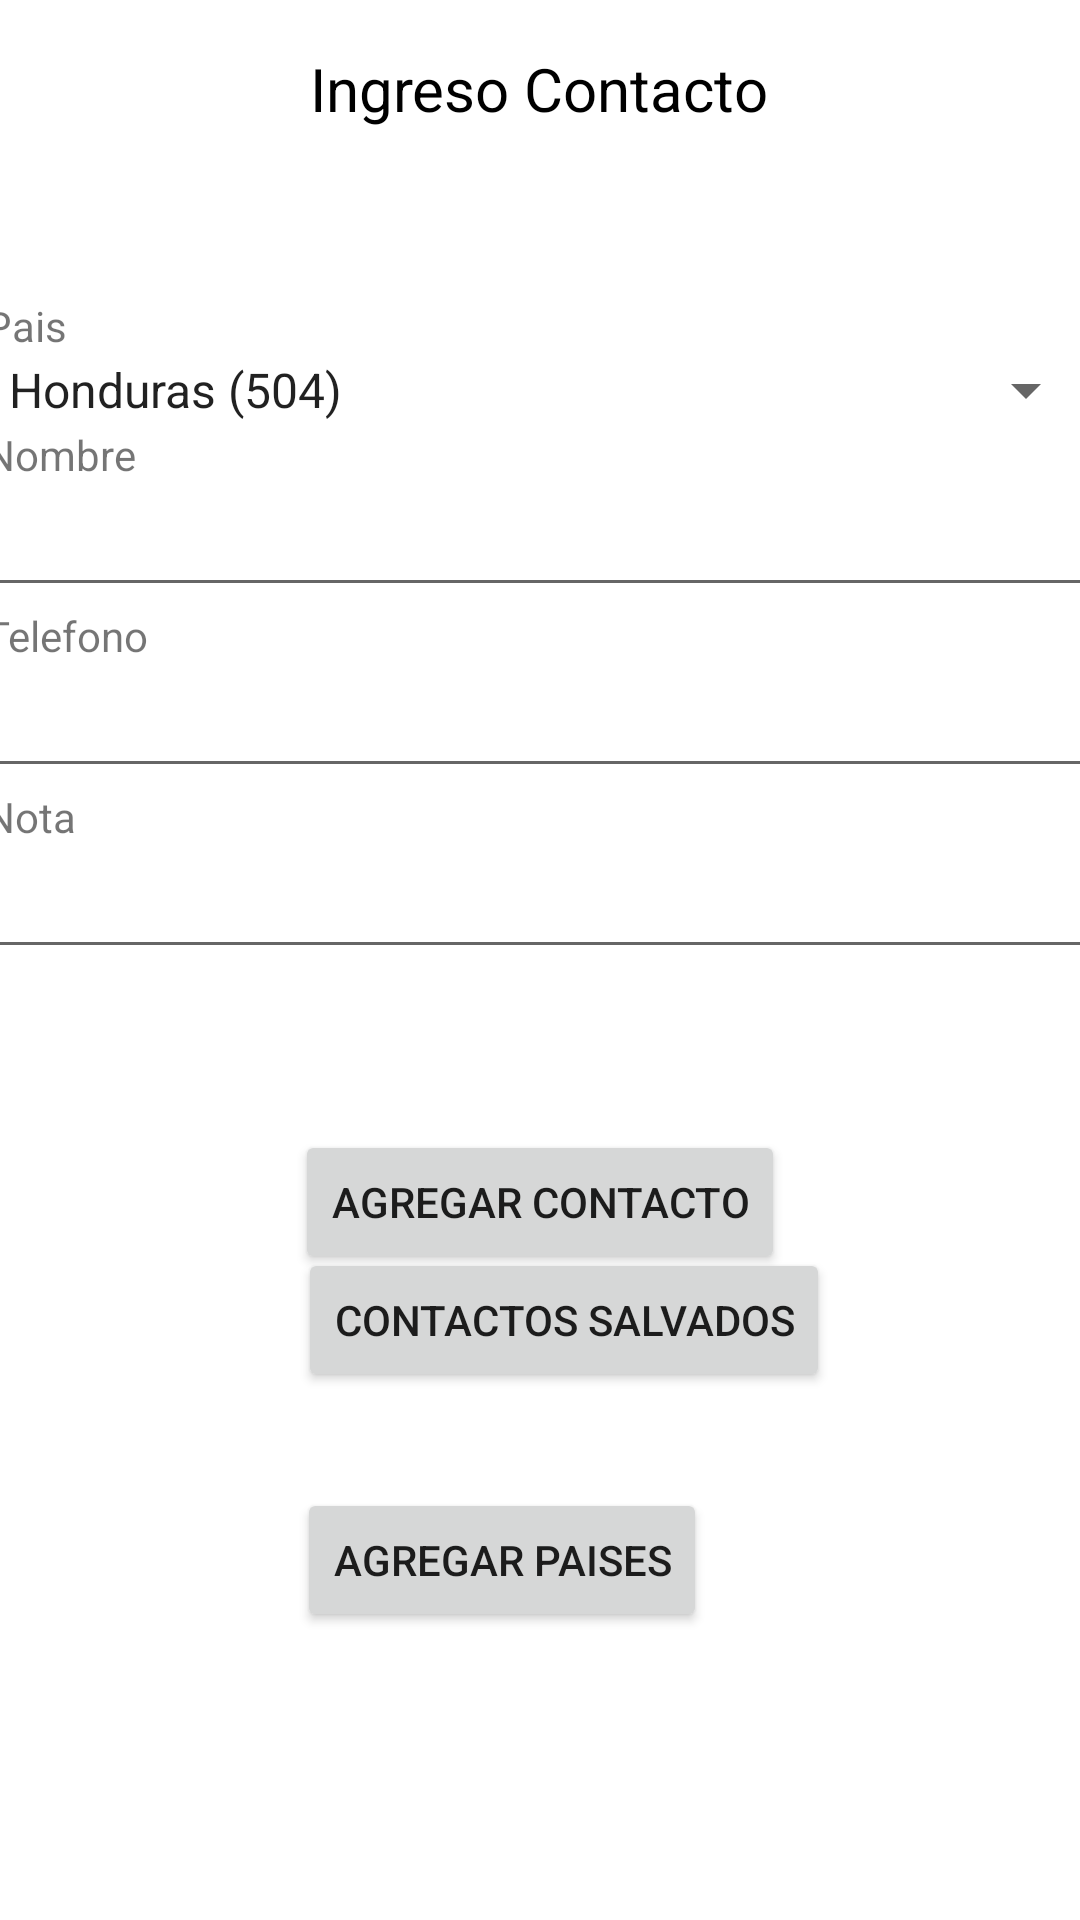

Produce the Android XML layout that renders to this screen, including the resource entries it uses.
<!-- AndroidManifest.xml: application theme Theme.PM1E187 -->
<!-- res/layout/activity_main.xml -->
<?xml version="1.0" encoding="utf-8"?>
<androidx.constraintlayout.widget.ConstraintLayout xmlns:android="http://schemas.android.com/apk/res/android"
    xmlns:app="http://schemas.android.com/apk/res-auto"
    xmlns:tools="http://schemas.android.com/tools"
    android:layout_width="match_parent"
    android:layout_height="match_parent"
    tools:context=".MainActivity">

    <LinearLayout
        android:id="@+id/linearLayout"
        android:layout_width="371dp"
        android:layout_height="286dp"
        android:layout_marginTop="56dp"
        android:orientation="vertical"
        app:layout_constraintEnd_toEndOf="parent"
        app:layout_constraintStart_toStartOf="parent"
        app:layout_constraintTop_toBottomOf="@+id/titulo">

        <TextView
            android:id="@+id/lblpais"
            android:layout_width="match_parent"
            android:layout_height="wrap_content"
            android:text="Pais" />

        <Spinner
            android:id="@+id/combopa"
            android:layout_width="match_parent"
            android:layout_height="wrap_content"
            android:entries="@array/paises"
            />

        <TextView
            android:id="@+id/lblnombre"
            android:layout_width="match_parent"
            android:layout_height="wrap_content"
            android:text="Nombre" />

        <EditText
            android:id="@+id/txtnombre1"
            android:layout_width="match_parent"
            android:layout_height="wrap_content"
            android:ems="10"
            android:inputType="textPersonName"
            android:text="" />

        <TextView
            android:id="@+id/lbltelefono"
            android:layout_width="match_parent"
            android:layout_height="wrap_content"
            android:text="Telefono" />

        <EditText
            android:id="@+id/txttelefono1"
            android:layout_width="match_parent"
            android:layout_height="wrap_content"
            android:ems="10"
            android:inputType="numberDecimal"
            android:text="" />

        <TextView
            android:id="@+id/lblnota"
            android:layout_width="match_parent"
            android:layout_height="wrap_content"
            android:text="Nota" />

        <EditText
            android:id="@+id/txtnota1"
            android:layout_width="match_parent"
            android:layout_height="wrap_content"
            android:ems="10"
            android:inputType="textPersonName"
            android:text="" />
    </LinearLayout>

    <TextView
        android:id="@+id/titulo"
        android:layout_width="wrap_content"
        android:layout_height="wrap_content"
        android:layout_marginTop="16dp"
        android:text="Ingreso Contacto"
        android:textColor="#000000"
        android:textSize="20sp"
        app:layout_constraintEnd_toEndOf="parent"
        app:layout_constraintHorizontal_bias="0.498"
        app:layout_constraintStart_toStartOf="parent"
        app:layout_constraintTop_toTopOf="parent" />

    <Button
        android:id="@+id/btnagregar"
        android:layout_width="wrap_content"
        android:layout_height="wrap_content"
        android:text="Agregar Contacto"
        app:layout_constraintBottom_toTopOf="@+id/btnactualizar"
        app:layout_constraintEnd_toEndOf="parent"
        app:layout_constraintStart_toStartOf="parent"
        app:layout_constraintTop_toBottomOf="@+id/linearLayout" />

    <Button
        android:id="@+id/btnactualizar"
        android:layout_width="wrap_content"
        android:layout_height="wrap_content"
        android:layout_marginBottom="176dp"
        android:text="Contactos Salvados"
        app:layout_constraintBottom_toBottomOf="parent"
        app:layout_constraintEnd_toEndOf="parent"
        app:layout_constraintHorizontal_bias="0.544"
        app:layout_constraintStart_toStartOf="parent" />

    <Button
        android:id="@+id/btnpais"
        android:layout_width="wrap_content"
        android:layout_height="wrap_content"
        android:layout_marginBottom="96dp"
        android:text="Agregar paises"
        app:layout_constraintBottom_toBottomOf="parent"
        app:layout_constraintEnd_toEndOf="parent"
        app:layout_constraintHorizontal_bias="0.443"
        app:layout_constraintStart_toStartOf="parent" />
</androidx.constraintlayout.widget.ConstraintLayout>
<!-- resources referenced by this layout -->
<resources>
  <string-array name="paises">
       <item>Honduras (504)</item>
          <item>Costa Rica (506)</item>
          <item>Salvador (503)</item>
          <item>Guatemala (502)</item>
          <item>Belice (501)</item>
          <item>Nicaragua (505)</item>
          <item>Mexico (52)</item>
          <item>Colombia (57)</item>
  
      </string-array>
  <style name="Theme.PM1E187" parent="Theme.MaterialComponents.DayNight.DarkActionBar">
          
          <item name="colorPrimary">@color/purple_500</item>
          <item name="colorPrimaryVariant">@color/purple_700</item>
          <item name="colorOnPrimary">@color/white</item>
          
          <item name="colorSecondary">@color/teal_200</item>
          <item name="colorSecondaryVariant">@color/teal_700</item>
          <item name="colorOnSecondary">@color/black</item>
          
          <item name="android:statusBarColor" tools:targetApi="l">?attr/colorPrimaryVariant</item>
          
      </style>
  <!-- not gathered from this repository: default colours our renderer supplied (Android Studio template values) -->
  <color name="purple_500">#FF6200EE</color>
  <color name="purple_700">#FF3700B3</color>
  <color name="teal_200">#FF03DAC5</color>
  <color name="teal_700">#FF018786</color>
  <color name="black">#FF000000</color>
  <color name="white">#FFFFFFFF</color>
</resources>
